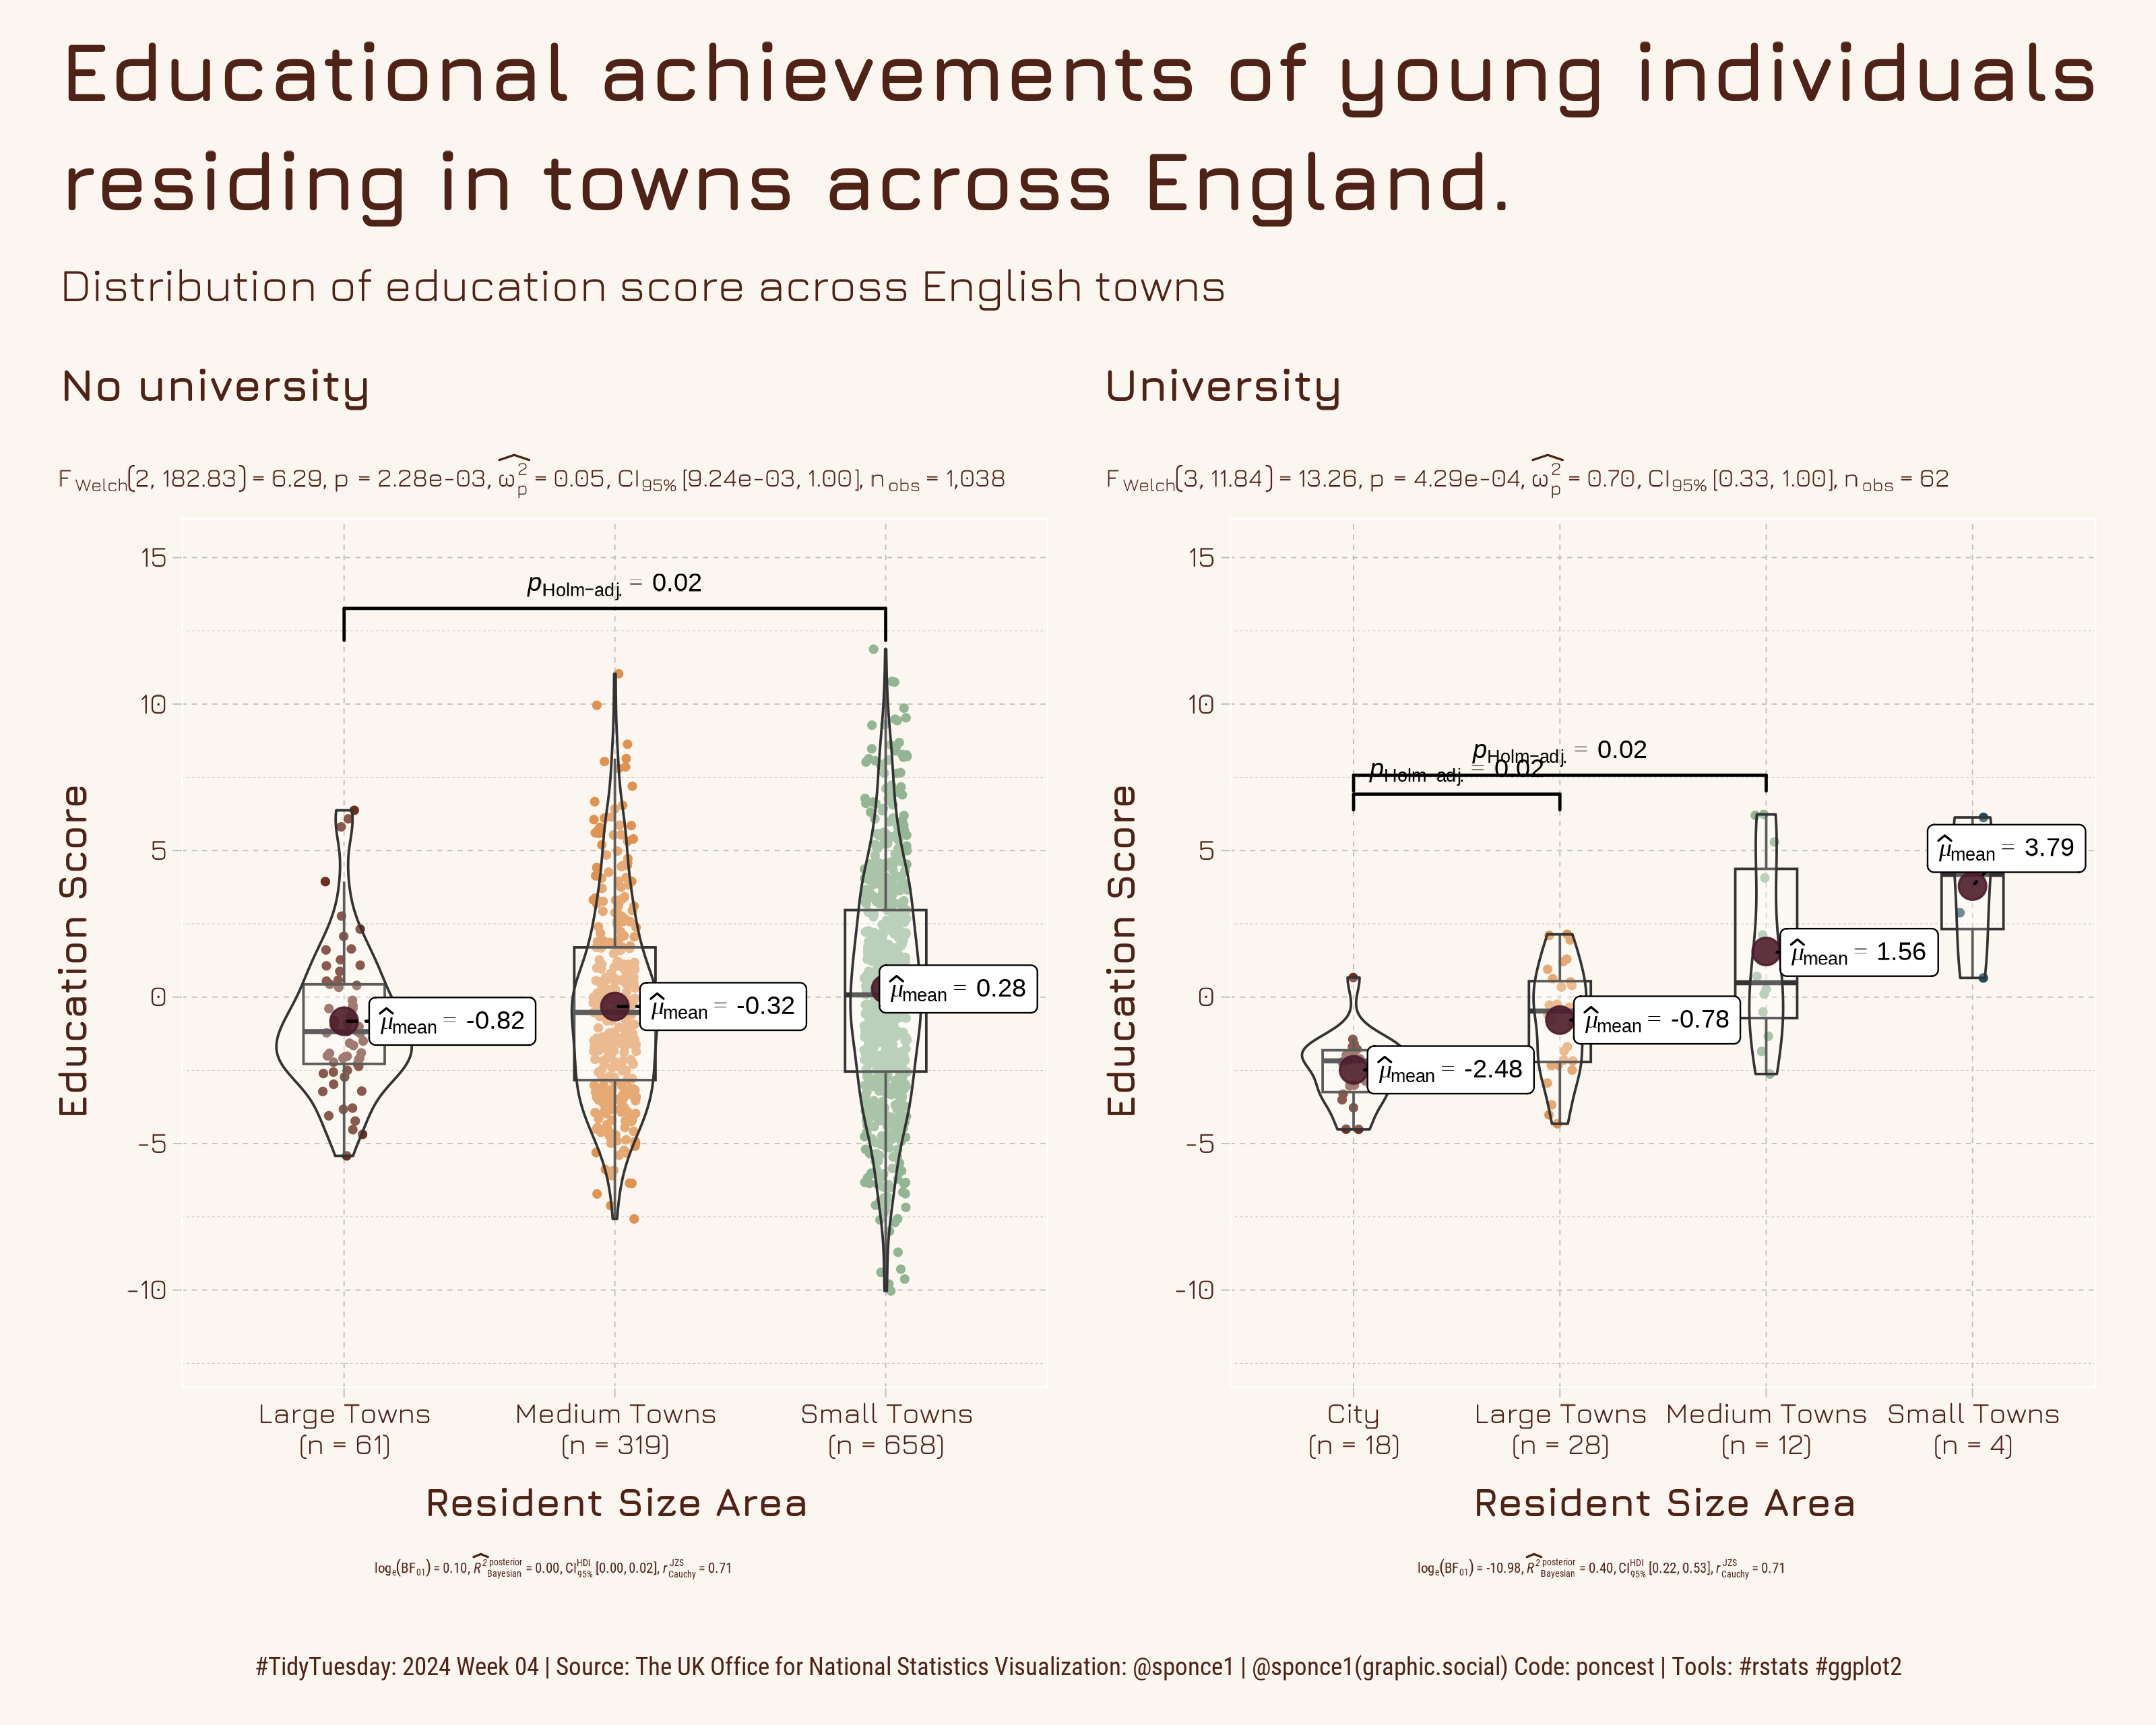

R code for this plot:

## Challenge: #TidyTuesday 2024 week 04 
## Data:      Educational attainment of young people in English towns
## Author:    Steven Ponce
## Date:      2024-01-23


## 1. LOAD PACKAGES & SETUP ----  
pacman::p_load(tidyverse, ggtext, showtext, janitor, skimr, scales, lubridate)
pacman::p_load(ggstatsplot, patchwork, paletteer)

### |- figure size ---- 
camcorder::gg_record( 
  dir    = here::here("temp_plots"), 
  device = "png",
  width  = 10,
  height = 8,
  units  = "in",
  dpi    = 320) 

### |- resolution ---- 
showtext_opts(dpi = 320, regular.wt = 300, bold.wt = 800)

    
## 2. READ IN THE DATA ----
tt <- tidytuesdayR::tt_load(x = base::as.double("2024"), 
                            week = base::as.double("04")) 

english_education <- tt$english_education |> clean_names() |> glimpse()

# english_education <- read_csv(here::here(file = "2024/Week_04/english_education.csv"))

tidytuesdayR::readme(tt) 
rm(tt)  


## 3. EXAMINING THE DATA ----
skim(english_education)
glimpse(english_education)
colnames(english_education) |> sort()

english_education |> count(town11nm, sort = T)
english_education |> count(size_flag, sort = T)
english_education |> count(rgn11nm, sort = T)
english_education |> count(income_flag, sort = T)
english_education |> count(university_flag, sort = T)


    
# 4. VISUALIZATION ---- 

### |- plot aesthetics ---- 
bkg_col      <- '#fbf7f0'
title_col    <- "#4f2217"              
subtitle_col <- "#4f2217"   
caption_col  <- "#4f2217"    
text_col     <- "#4f2217"   
col_palette  <- c("#6d2f20",  "#e09351", "#94b594", "#224b5e")

### |-  titles and caption ----
tt <- str_glue("#TidyTuesday: 2024 Week 04 | Source: The UK Office for National Statistics\n")  

title_text    <- str_glue("Educational achievements of young individuals\nresiding in towns across England.") 
subtitle_text <- str_glue("Distribution of education score across English towns")
caption_text  <- str_glue("{tt} Visualization: @sponce1 | @sponce1(graphic.social) Code: poncest | Tools: #rstats #ggplot2")


### |-  fonts ----
font_add('fa6-brands', 'fonts/6.4.2/Font Awesome 6 Brands-Regular-400.otf') 
font_add_google("Jura", family = "title")                            
font_add_google("Jura", family = "subtitle")   
font_add_google("Jura", family = "text")  
font_add_google("Roboto Condensed", family = "caption")
showtext_auto(enable = TRUE)  


### |-  final plot ----  
theme_set(theme_minimal(base_size = 12))

ggstatsplot::grouped_ggbetweenstats(
    data                  = english_education,
    x                     = size_flag,
    y                     = education_score,
    grouping.var          = university_flag,
    
    pairwise.display      = "significant",
    ggsignif.args         = list(textsize = 3, tip_length = 0.05, na.rm = TRUE),
    p.adjust.method       = "holm",
    
    plotgrid.args         = list(nrow = 1),                                     # layout

    centrality.point.args = list(size = 4, color = "#4d1c2b", alpha = 0.9),
    point.args            = list(position = ggplot2::position_jitterdodge(dodge.width = 0.6, seed = 4321), 
                                 alpha  = 1, 
                                 size   = 1.5, 
                                 shape  = 16, 
                                 stroke = 0, 
                                 na.rm  = TRUE),
    
    boxplot.args          = list(width = 0.3, alpha = 0.2, na.rm = TRUE, color = 'gray20', linewidth = .4),
    violin.args           = list(width = 0.5, alpha = 0.2, na.rm = TRUE, color = 'gray20', linewidth = .4),
    
    ggplot.component      = list(
        ggplot2::scale_y_continuous(                                            # adjust y-axis scale
            breaks = seq(-15, 15, by = 5),
            limits = (c(-12, 15)),
        ),
        scale_color_manual(values = col_palette),                               # colors
        ggplot2::theme(title =  element_text(size = rel(.55),                   # adjust subplot title
                                             family = 'text',
                                             ))
        ),
    
    xlab = "Resident Size Area", 
    ylab = "Education Score",

    annotation.args  = list(
        title    = title_text,
        subtitle = subtitle_text,
        caption  = caption_text
        ),

   ggtheme = ggthemes::theme_pander(),                                          # theme

) &                                                                             # Notice the & from`{patchwork}
    
    theme(
        plot.title.position   = "plot",
        plot.caption.position = "plot",
        legend.position       = 'plot',
    
        axis.title.x          = element_text(margin = margin(10, 0, 0, 0), 
                                             size   = rel(2), 
                                             color  = text_col, 
                                             family = 'text', 
                                             face   = 'bold'),
        
        axis.title.y          = element_text(margin = margin(0, 10, 0, 0), 
                                             size   = rel(2), 
                                             color  = text_col, 
                                             family = 'text', 
                                             face   = 'bold'),
        
        axis.text             = element_text(size = rel(.8), 
                                             color = text_col, 
                                             family = 'text'),
        
        plot.margin           = margin(t = 10, r = 10, b = 10, l = 10),
    
        plot.background       = element_rect(fill = bkg_col, color = bkg_col),
        panel.background      = element_rect(fill = bkg_col, color = bkg_col),
        
        text                  = element_text(family = 'text', color = text_col),
    
        plot.title            = element_text(
            size              = rel(2.3), 
            family            = 'title',
            color             = title_col,
            face              = 'bold',
            lineheight        = 1.1,
            margin            = margin(t = 5, b = 5)),
    
        plot.subtitle         = element_text(
            size              = rel(1.3),
            family            = 'subtitle',
            face              = 'plain',
            color             = title_col,
            lineheight        = 1.0,
            margin            = margin(t = 10, b = 5)),
        
        plot.caption          = element_text(                                   # element_markdown messes up the last equation
            size              = rel(.7),
            family            = 'caption',  
            color             = caption_col,
            lineheight        = 0.9,
            hjust             = 0.5,
            margin            = margin(t = 10, b = 5)),
    )



# 5. SESSION INFO ----  
sessioninfo::session_info(include_base = TRUE) 

# ─ Session info ────────────────────────────────────────────────
# setting  value
# version  R version 4.3.2 (2023-10-31 ucrt)
# os       Windows 10 x64 (build 19045)
# system   x86_64, mingw32
# ui       RStudio
# language (EN)
# collate  English_United States.utf8
# ctype    English_United States.utf8
# tz       America/New_York
# date     2024-01-23
# rstudio  2023.12.0+369 Ocean Storm (desktop)
# pandoc   NA
# 
# ─ Packages ────────────────────────────────────────────────────
# !  package          * version    date (UTC) lib source
# base             * 4.3.2      2023-10-31 [2] local
# base64enc          0.1-3      2015-07-28 [1] CRAN (R 4.3.0)
# P  BayesFactor        0.9.12-4.6 2023-12-01 [?] CRAN (R 4.3.2)
# P  bayestestR         0.13.1     2023-04-07 [?] CRAN (R 4.3.0)
# P  bit                4.0.5      2022-11-15 [?] CRAN (R 4.3.0)
# P  bit64              4.0.5      2020-08-30 [?] CRAN (R 4.3.0)
# P  BWStest            0.2.3      2023-10-10 [?] CRAN (R 4.3.2)
# cachem             1.0.8      2023-05-01 [1] CRAN (R 4.3.0)
# camcorder          0.1.0      2022-10-03 [1] CRAN (R 4.3.0)
# P  cellranger         1.1.0      2016-07-27 [?] CRAN (R 4.3.0)
# P  cli                3.6.1      2023-03-23 [?] CRAN (R 4.3.0)
# P  coda               0.19-4     2020-09-30 [?] CRAN (R 4.3.2)
# colorspace         2.1-0      2023-01-23 [1] CRAN (R 4.3.0)
# P  compiler           4.3.2      2023-10-31 [?] local
# P  correlation        0.8.4      2023-04-06 [?] CRAN (R 4.3.0)
# P  crayon             1.5.2      2022-09-29 [?] CRAN (R 4.3.0)
# P  curl               5.0.0      2023-01-12 [?] CRAN (R 4.3.0)
# P  datasets         * 4.3.2      2023-10-31 [?] local
# P  datawizard         0.9.1      2023-12-21 [?] CRAN (R 4.3.2)
# P  digest             0.6.34     2024-01-11 [?] CRAN (R 4.3.2)
# P  dplyr            * 1.1.4      2023-11-17 [?] RSPM (R 4.3.0)
# P  effectsize         0.8.6      2023-09-14 [?] CRAN (R 4.3.2)
# P  fansi              1.0.4      2023-01-22 [?] CRAN (R 4.3.0)
# farver             2.1.1      2022-07-06 [1] CRAN (R 4.3.0)
# fastmap            1.1.1      2023-02-24 [1] CRAN (R 4.3.0)
# forcats          * 1.0.0      2023-01-29 [1] CRAN (R 4.3.0)
# P  fs                 1.6.2      2023-04-25 [?] CRAN (R 4.3.0)
# P  generics           0.1.3      2022-07-05 [?] CRAN (R 4.3.0)
# ggplot2          * 3.4.4      2023-10-12 [1] CRAN (R 4.3.2)
# P  ggrepel            0.9.5      2024-01-10 [?] CRAN (R 4.3.2)
# P  ggsignif           0.6.4      2022-10-13 [?] CRAN (R 4.3.2)
# P  ggstatsplot      * 0.12.2     2024-01-14 [?] CRAN (R 4.3.2)
# ggtext           * 0.1.2      2022-09-16 [1] CRAN (R 4.3.0)
# P  ggthemes           5.0.0      2023-11-21 [?] CRAN (R 4.3.2)
# gifski             1.6.6-1    2022-04-05 [1] CRAN (R 4.3.0)
# P  glue               1.6.2      2022-02-24 [?] CRAN (R 4.3.0)
# P  gmp                0.7-4      2024-01-15 [?] CRAN (R 4.3.2)
# P  graphics         * 4.3.2      2023-10-31 [?] local
# P  grDevices        * 4.3.2      2023-10-31 [?] local
# P  grid               4.3.2      2023-10-31 [?] local
# gridtext           0.1.5      2022-09-16 [1] CRAN (R 4.3.0)
# gtable             0.3.4      2023-08-21 [1] CRAN (R 4.3.2)
# P  here               1.0.1      2020-12-13 [?] CRAN (R 4.3.0)
# P  hms                1.1.3      2023-03-21 [?] CRAN (R 4.3.0)
# htmltools          0.5.5      2023-03-23 [1] CRAN (R 4.3.0)
# httr               1.4.6      2023-05-08 [1] CRAN (R 4.3.0)
# P  insight            0.19.7     2023-11-26 [?] CRAN (R 4.3.2)
# janitor          * 2.2.0      2023-02-02 [1] CRAN (R 4.3.0)
# P  jsonlite           1.8.8      2023-12-04 [?] RSPM (R 4.3.0)
# knitr              1.42       2023-01-25 [1] CRAN (R 4.3.0)
# P  kSamples           1.2-10     2023-10-07 [?] CRAN (R 4.3.2)
# P  lattice            0.21-9     2023-10-01 [?] CRAN (R 4.3.2)
# P  lifecycle          1.0.3      2022-10-07 [?] CRAN (R 4.3.0)
# P  lubridate        * 1.9.2      2023-02-10 [?] CRAN (R 4.3.0)
# magick             2.7.4      2023-03-09 [1] CRAN (R 4.3.0)
# P  magrittr           2.0.3      2022-03-30 [?] CRAN (R 4.3.0)
# P  MASS               7.3-60     2023-05-04 [?] CRAN (R 4.3.2)
# P  Matrix             1.6-1.1    2023-09-18 [?] CRAN (R 4.3.2)
# P  MatrixModels       0.5-3      2023-11-06 [?] CRAN (R 4.3.2)
# memoise            2.0.1      2021-11-26 [1] CRAN (R 4.3.0)
# P  methods          * 4.3.2      2023-10-31 [?] local
# P  multcompView       0.1-9      2023-04-09 [?] CRAN (R 4.3.2)
# munsell            0.5.0      2018-06-12 [1] CRAN (R 4.3.0)
# P  mvtnorm            1.2-4      2023-11-27 [?] CRAN (R 4.3.2)
# P  pacman             0.5.1      2019-03-11 [?] CRAN (R 4.3.0)
# paletteer        * 1.5.0      2022-10-19 [1] CRAN (R 4.3.0)
# P  parallel           4.3.2      2023-10-31 [?] local
# P  parameters         0.21.3     2023-11-02 [?] CRAN (R 4.3.2)
# P  patchwork        * 1.2.0      2024-01-08 [?] CRAN (R 4.3.2)
# P  pbapply            1.7-2      2023-06-27 [?] CRAN (R 4.3.2)
# P  performance        0.10.8     2023-10-30 [?] CRAN (R 4.3.2)
# P  pillar             1.9.0      2023-03-22 [?] CRAN (R 4.3.0)
# P  pkgconfig          2.0.3      2019-09-22 [?] CRAN (R 4.3.0)
# P  PMCMRplus          1.9.10     2023-12-10 [?] CRAN (R 4.3.2)
# P  purrr            * 1.0.2      2023-08-10 [?] CRAN (R 4.3.1)
# P  R6                 2.5.1      2021-08-19 [?] CRAN (R 4.3.0)
# ragg               1.2.5      2023-01-12 [1] CRAN (R 4.3.0)
# Rcpp               1.0.10     2023-01-22 [1] CRAN (R 4.3.0)
# PD RcppParallel       5.1.7      2023-02-27 [?] CRAN (R 4.3.2)
# P  readr            * 2.1.4      2023-02-10 [?] CRAN (R 4.3.0)
# P  readxl             1.4.2      2023-02-09 [?] CRAN (R 4.3.0)
# rematch2           2.1.2      2020-05-01 [1] CRAN (R 4.3.0)
# renv               1.0.3      2023-09-19 [1] CRAN (R 4.3.2)
# repr               1.1.6      2023-01-26 [1] CRAN (R 4.3.0)
# P  rlang              1.1.1      2023-04-28 [?] CRAN (R 4.3.0)
# P  Rmpfr              0.9-5      2024-01-21 [?] CRAN (R 4.3.2)
# P  rprojroot          2.0.3      2022-04-02 [?] CRAN (R 4.3.0)
# P  rstantools         2.3.1.1    2023-07-18 [?] CRAN (R 4.3.2)
# P  rstudioapi         0.14       2022-08-22 [?] CRAN (R 4.3.0)
# rsvg               2.4.0      2022-11-21 [1] CRAN (R 4.3.0)
# P  rvest              1.0.3      2022-08-19 [?] CRAN (R 4.3.0)
# scales           * 1.3.0      2023-11-28 [1] CRAN (R 4.3.2)
# P  selectr            0.4-2      2019-11-20 [?] CRAN (R 4.3.0)
# P  sessioninfo        1.2.2      2021-12-06 [?] CRAN (R 4.3.0)
# showtext         * 0.9-6      2023-05-03 [1] CRAN (R 4.3.0)
# showtextdb       * 3.0        2020-06-04 [1] CRAN (R 4.3.0)
# skimr            * 2.1.5      2022-12-23 [1] CRAN (R 4.3.0)
# snakecase          0.11.0     2019-05-25 [1] CRAN (R 4.3.0)
# P  stats            * 4.3.2      2023-10-31 [?] local
# P  statsExpressions   1.5.3      2024-01-13 [?] CRAN (R 4.3.2)
# P  stringi            1.7.12     2023-01-11 [?] CRAN (R 4.3.0)
# P  stringr          * 1.5.0      2022-12-02 [?] CRAN (R 4.3.0)
# P  SuppDists          1.1-9.7    2022-01-03 [?] CRAN (R 4.3.2)
# svglite            2.1.1      2023-01-10 [1] CRAN (R 4.3.0)
# sysfonts         * 0.8.8      2022-03-13 [1] CRAN (R 4.3.0)
# systemfonts        1.0.4      2022-02-11 [1] CRAN (R 4.3.0)
# textshaping        0.3.6      2021-10-13 [1] CRAN (R 4.3.0)
# P  tibble           * 3.2.1      2023-03-20 [?] CRAN (R 4.3.0)
# tidyr            * 1.3.0      2023-01-24 [1] CRAN (R 4.3.0)
# P  tidyselect         1.2.0      2022-10-10 [?] CRAN (R 4.3.0)
# P  tidytuesdayR       1.0.2      2022-02-01 [?] CRAN (R 4.3.0)
# tidyverse        * 2.0.0      2023-02-22 [1] CRAN (R 4.3.0)
# P  timechange         0.2.0      2023-01-11 [?] CRAN (R 4.3.0)
# P  tools              4.3.2      2023-10-31 [?] local
# tzdb               0.4.0      2023-05-12 [1] CRAN (R 4.3.0)
# P  usethis            2.1.6      2022-05-25 [?] CRAN (R 4.3.0)
# P  utf8               1.2.3      2023-01-31 [?] CRAN (R 4.3.0)
# P  utils            * 4.3.2      2023-10-31 [?] local
# P  vctrs              0.6.5      2023-12-01 [?] CRAN (R 4.3.2)
# P  vroom              1.6.3      2023-04-28 [?] CRAN (R 4.3.0)
# withr              2.5.2      2023-10-30 [1] CRAN (R 4.3.2)
# xfun               0.39       2023-04-20 [1] CRAN (R 4.3.0)
# P  xml2               1.3.4      2023-04-27 [?] CRAN (R 4.3.0)
# P  zeallot            0.1.0      2018-01-28 [?] CRAN (R 4.3.2)
# 
# [1] C:/Users/poncest/OneDrive - Bristol Myers Squibb/RStudio/_CHALLENGES/tidytuesday/renv/library/R-4.3/x86_64-w64-mingw32
# [2] C:/Users/poncest/AppData/Local/R/cache/R/renv/sandbox/R-4.3/x86_64-w64-mingw32/d6d4a2bb
# 
# P ── Loaded and on-disk path mismatch.
# D ── DLL MD5 mismatch, broken installation.
# 
# ───────────────────────────────────────────────────────────────
